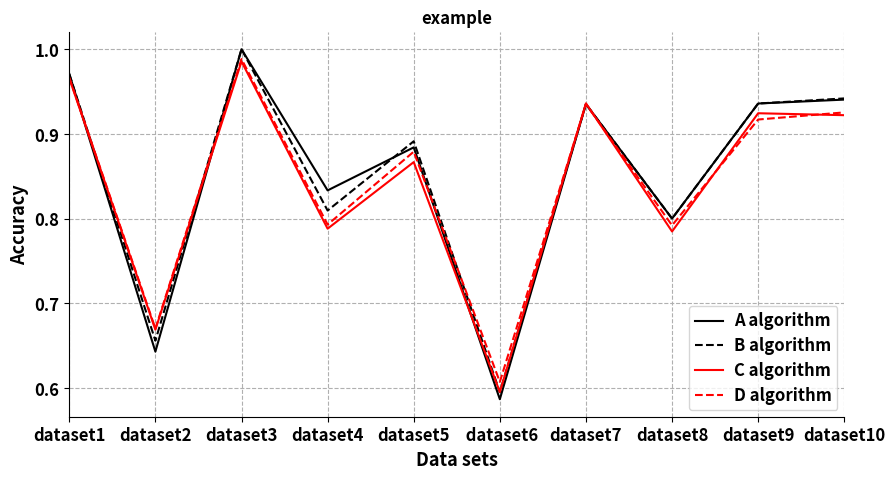

Generate this figure with matplotlib:
# -*- coding:utf8 -*-
"""
    Draw multiple curves with different styles in one figure
"""
import numpy as np
import matplotlib.pyplot as plt

x = np.array([3,5,7,9,11,13,15,17,19,21])
A = np.array([0.9708, 0.6429, 1, 0.8333, 0.8841, 0.5867, 0.9352, 0.8000, 0.9359, 0.9405])
B= np.array([0.9708, 0.6558, 1, 0.8095, 0.8913, 0.5950, 0.9352, 0.8000, 0.9359, 0.9419])
C=np.array([0.9657, 0.6688, 0.9855, 0.7881, 0.8667, 0.5952, 0.9361, 0.7848, 0.9244, 0.9221])
D=np.array([0.9664, 0.6701, 0.9884, 0.7929, 0.8790, 0.6072, 0.9352, 0.7920, 0.9170, 0.9254])

#label在图示(legend)中显示。若为数学公式，则最好在字符串前后添加"$"符号
#color：b:blue、g:green、r:red、c:cyan、m:magenta、y:yellow、k:black、w:white、、、
#线型：-    --     -.    :       , 
#marker：.    ,      o      v        <       *        +        1
plt.figure(figsize=(10,5))
plt.grid(linestyle = "--")            #设置背景网格线为虚线
ax = plt.gca()
ax.spines['top'].set_visible(False)   #去掉上边框
ax.spines['right'].set_visible(False) #去掉右边框

plt.plot(x,A,color="black",label="A algorithm",linewidth=1.5)
plt.plot(x,B,"k--",label="B algorithm",linewidth=1.5)
plt.plot(x,C,color="red",label="C algorithm",linewidth=1.5)
plt.plot(x,D,"r--",label="D algorithm",linewidth=1.5)

group_labels=['dataset1','dataset2','dataset3','dataset4','dataset5',' dataset6','dataset7','dataset8','dataset9','dataset10'] #x轴刻度的标识
plt.xticks(x,group_labels,fontsize=12,fontweight='bold')  #默认字体大小为10
plt.yticks(fontsize=12,fontweight='bold')
plt.title("example",fontsize=12,fontweight='bold')        #默认字体大小为12
plt.xlabel("Data sets",fontsize=13,fontweight='bold')
plt.ylabel("Accuracy",fontsize=13,fontweight='bold')
plt.xlim(3,21)                  #设置x轴的范围

#plt.ylim(0.5,1)

#plt.legend()                   #显示各曲线的图例
plt.legend(loc=0, numpoints=1)
leg = plt.gca().get_legend()
ltext  = leg.get_texts()
plt.setp(ltext, fontsize=12,fontweight='bold')  #设置图例字体的大小和粗细

# plt.savefig('filename.svg',format='svg')    #建议保存为svg格式，再用inkscape转为矢量图emf后插入word中
plt.show()